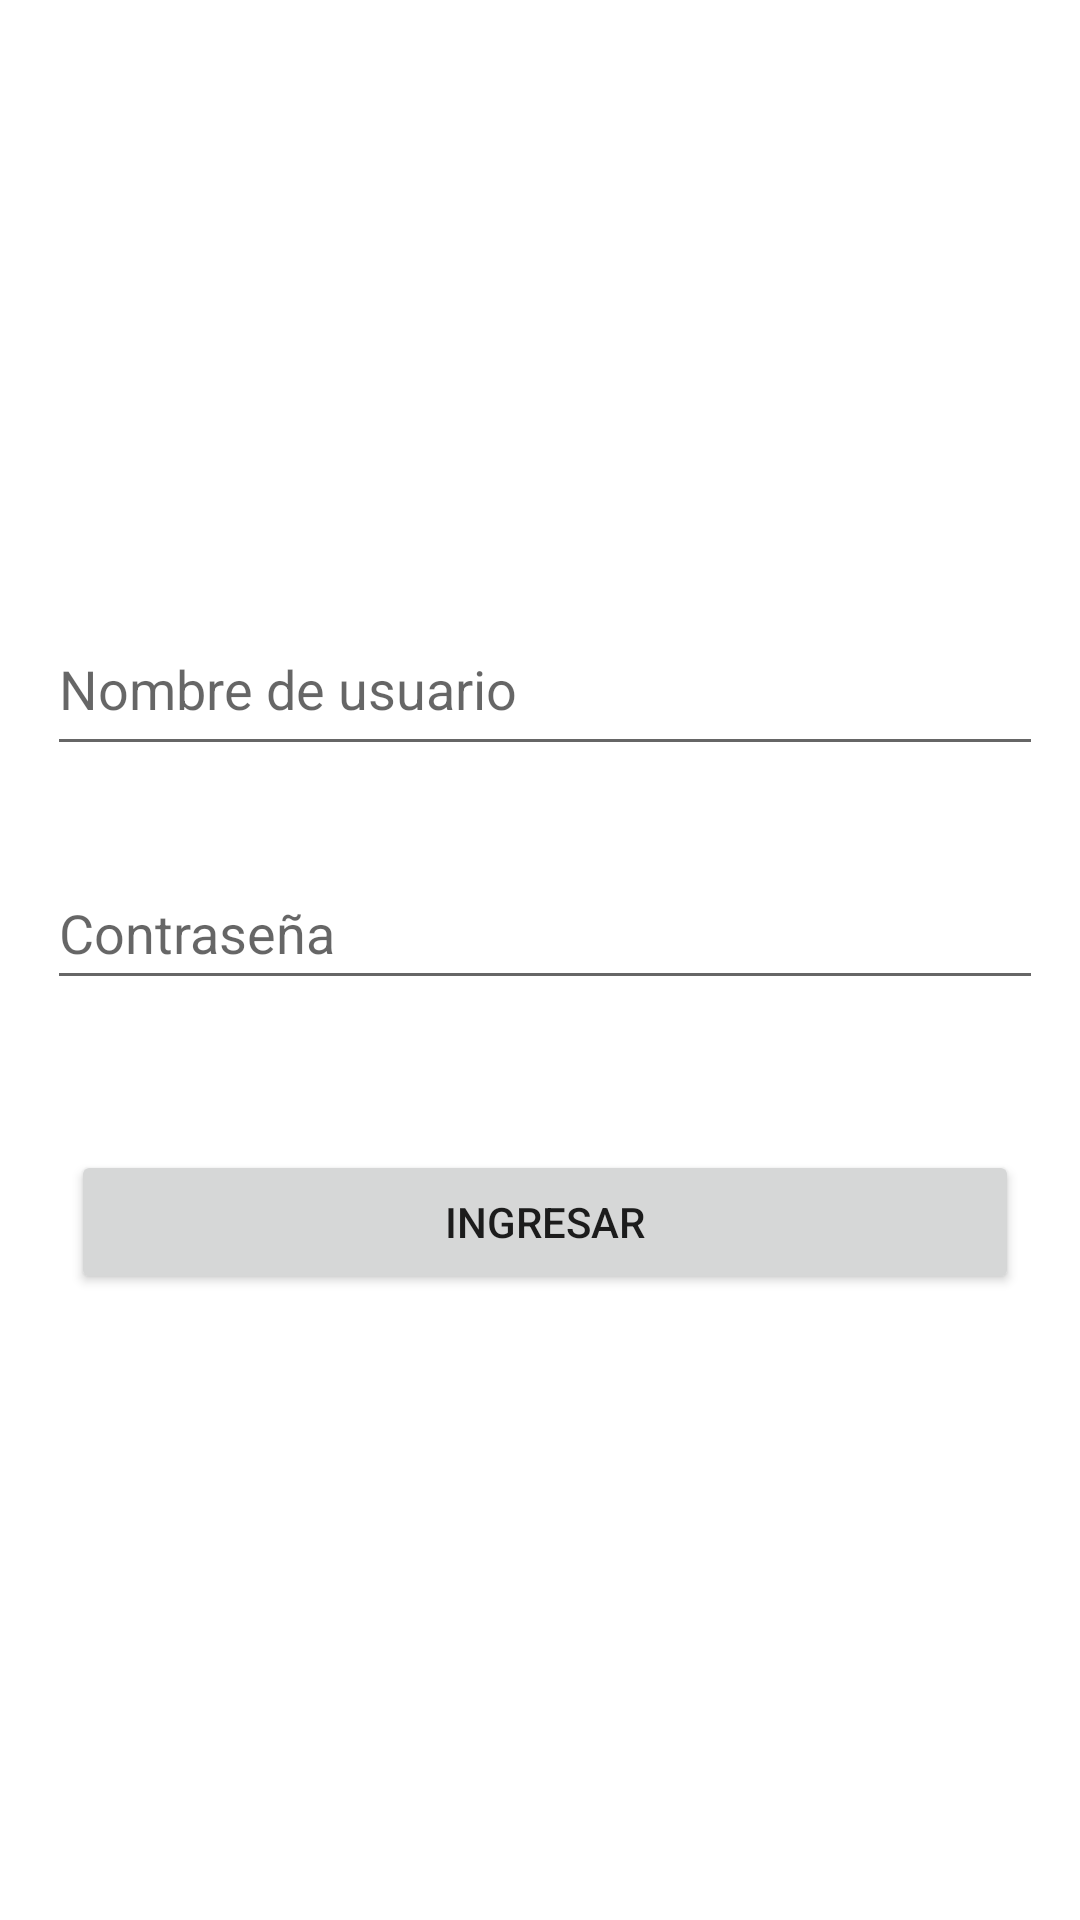

The Android layout XML behind this screen, and the referenced resources:
<!-- AndroidManifest.xml: application theme Theme.ActividadDOS -->
<!-- res/layout/activity_main.xml -->
<?xml version="1.0" encoding="utf-8"?>
<RelativeLayout xmlns:android="http://schemas.android.com/apk/res/android"
    xmlns:app="http://schemas.android.com/apk/res-auto"
    xmlns:tools="http://schemas.android.com/tools"
    android:layout_width="match_parent"
    android:layout_height="match_parent"
    tools:context=".MainActivity">

    <LinearLayout
        android:layout_width="match_parent"
        android:layout_height="729dp"
        android:layout_alignParentStart="true"
        android:layout_alignParentTop="true"
        android:layout_alignParentEnd="true"
        android:layout_alignParentBottom="true"
        android:layout_marginStart="2dp"
        android:layout_marginTop="0dp"
        android:layout_marginEnd="-2dp"
        android:layout_marginBottom="1dp"
        android:gravity="center"
        android:orientation="vertical"
        app:layout_constraintBottom_toBottomOf="parent"
        app:layout_constraintEnd_toEndOf="parent"
        app:layout_constraintStart_toStartOf="parent"
        app:layout_constraintTop_toTopOf="parent">

        <EditText
            android:id="@+id/Usuario"
            android:layout_width="332dp"
            android:layout_height="wrap_content"
            android:height="48dp"
            android:ems="10"
            android:gravity="start|top"
            android:hint="@string/Usuario"
            android:importantForAutofill="no"
            android:inputType="textMultiLine"
            tools:ignore="TextContrastCheck" />

        <Space
            android:layout_width="match_parent"
            android:layout_height="30dp" />

        <EditText
            android:id="@+id/editTextTextPassword"
            android:layout_width="332dp"
            android:layout_height="48dp"
            android:height="45dp"
            android:ems="10"
            android:hint="@string/Contrasena"
            android:importantForAutofill="no"
            android:inputType="textPassword"
            tools:ignore="TextContrastCheck" />

        <Space
            android:layout_width="match_parent"
            android:layout_height="50dp" />

        <Button
            android:id="@+id/BTNingresa"
            android:layout_width="316dp"
            android:layout_height="wrap_content"
            android:onClick="enviarDatos"
            android:text="@string/Ingresar" />
    </LinearLayout>
</RelativeLayout>
<!-- resources referenced by this layout -->
<resources>
  <string name="Contrasena">Contraseña</string>
  <string name="Ingresar">Ingresar</string>
  <string name="Usuario">Nombre de usuario</string>
  <style name="Theme.ActividadDOS" parent="Theme.MaterialComponents.DayNight.DarkActionBar">
          
          <item name="colorPrimary">@color/purple_500</item>
          <item name="colorPrimaryVariant">@color/purple_700</item>
          <item name="colorOnPrimary">@color/white</item>
          
          <item name="colorSecondary">@color/teal_200</item>
          <item name="colorSecondaryVariant">@color/teal_700</item>
          <item name="colorOnSecondary">@color/black</item>
          
          <item name="android:statusBarColor" tools:targetApi="l">?attr/colorPrimaryVariant</item>
          
      </style>
  <!-- not gathered from this repository: default colours our renderer supplied (Android Studio template values) -->
  <color name="purple_500">#FF6200EE</color>
  <color name="purple_700">#FF3700B3</color>
  <color name="teal_200">#FF03DAC5</color>
  <color name="teal_700">#FF018786</color>
  <color name="black">#FF000000</color>
  <color name="white">#FFFFFFFF</color>
</resources>
